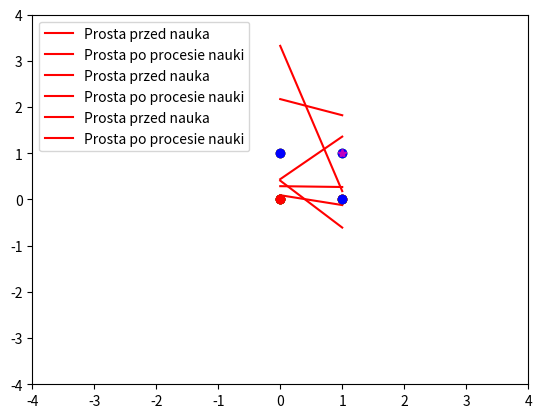

This chart was generated by the following Python code:
import numpy as np
import matplotlib.pyplot as plt 
 
class Perceptron:
    def __init__(self, xVector, expectedValue, xWeight, thresholdValue, iters, learningRate):
        self.xVector = xVector
        self.expectedValue = expectedValue
        self.xWeight = xWeight
        self.thresholdValue = thresholdValue
        self.iters = iters
        self.learningRate = learningRate
        self.sigma = []
        self.error = []
        self.givenValue = []
 
    def ActivationFunction(self):
        for i in range(0,len(self.xVector),1):
            self.sigma.append(self.xVector[i][0] * self.xWeight[1] + self.xVector[i][1] * self.xWeight[2] + self.xWeight[0] * self.thresholdValue)
            if self.sigma[i] >= 0:
                self.givenValue.append(1)
            else:
                self.givenValue.append(0)
            #self.error.append(self.expectedValue[i] - self.givenValue[i])
 
    def CorrectWeights(self):
        y = self.PlotFigure(parameter3 = "Prosta przed nauka")
        for i in range(0,self.iters,1):
            self.ActivationFunction()
            counter = 0
            for j in range(0,len(self.xVector),1):
                self.error.append(self.expectedValue[j] - self.givenValue[j])
                self.xWeight[0] = self.xWeight[0] + self.learningRate * self.error[j] * self.thresholdValue
                self.xWeight[1] = self.xWeight[1] + self.learningRate * self.error[j] * self.xVector[j][0]
                self.xWeight[2] = self.xWeight[2] + self.learningRate * self.error[j] * self.xVector[j][1]
            for k in range(0,len(self.error),1):
                if self.error[k] == 0:
                    counter += 1
                if counter == len(self.error):
                    print("Koncze nauke. Calosc zajela: ", i+1, " iteracji")
                    self.givenValue.clear()
                    self.ActivationFunction()
                    y = self.PlotFigure(parameter3 = "Prosta po procesie nauki")
                    return y
 
            self.error.clear()
            self.sigma.clear()
            self.givenValue.clear()
 
    def PlotFigure(self, parameter3):
        #xGenerator = np.arange(-10,10)
        #self.TestFunction()
        #print(len(self.xVector))
        line = -(self.xWeight[1] / self.xWeight[2]) * self.xVector[:,0] + (self.xWeight[0] / self.xWeight[2])
        plt.plot(self.xVector[:,0], line, 'r-', label = parameter3)
        plt.legend()
        for i in range(0,len(self.xVector),1):
            if self.expectedValue[i] == 1:
                if self.xVector[i,1] > line[i]:
                    plt.plot(self.xVector[i,0], self.xVector[i,1], "bo")
                else:
                    plt.plot(self.xVector[i,0], self.xVector[i,1], "go")
            else:
                if self.xVector[i,1] < line[i]:
                    plt.plot(self.xVector[i,0], self.xVector[i,1], "ro")
                else:
                    plt.plot(self.xVector[i,0], self.xVector[i,1], "m*")
        plt.axis([-4,4,-4,4])
        plt.show()
        return 
 
    #def TestFunction(self):
        #for i in range(len(self.xVector)):
            #print("x1: ", self.xVector[i][0], " x2: ", self.xVector[i][1], " oczekiwany y: ", self.expectedValue[i])
 
    def PrintGV(self):
        return self.givenValue
        #for i in range(len(self.givenValue)):
            #print(self.givenValue[i])
 
perceptron1 = Perceptron(np.array([[0,0], [0,1], [1,0], [1,1]]),
                         np.array([0,0,0,1]),
                         [np.random.random(1)-0.5, np.random.random(1)-0.25, np.random.random(1)-1], -1.0, 100, 0.1)
 
perceptron2 = Perceptron(np.array([[0,0], [0,1], [1,0], [1,1]]),
                         np.array([1,0,0,0]),
                         [np.random.random(1)-0.5, np.random.random(1)-0.25, np.random.random(1)-1], -1.0, 100, 0.1)
 
 
y1 = perceptron1.CorrectWeights()
y2 = perceptron2.CorrectWeights()
yy1 = perceptron1.PrintGV()
yy2 = perceptron2.PrintGV()

print(yy1[0],yy2[0])
print(yy1[1],yy2[1])
print(yy1[2],yy2[2])
print(yy1[3],yy2[3])
perceptron3 = Perceptron(np.array([[yy1[0], yy2[0]],
                                   [yy1[1], yy2[1]],
                                   [yy1[3], yy2[3]]]),
                         np.array([1,0,1]),
                         [np.random.random(1) - 0.5, np.random.random(1) - 0.25, np.random.random(1) - 1], -1.0, 100, 0.1)





y3 = perceptron3.CorrectWeights()
#perceptron3.PrintGV()
